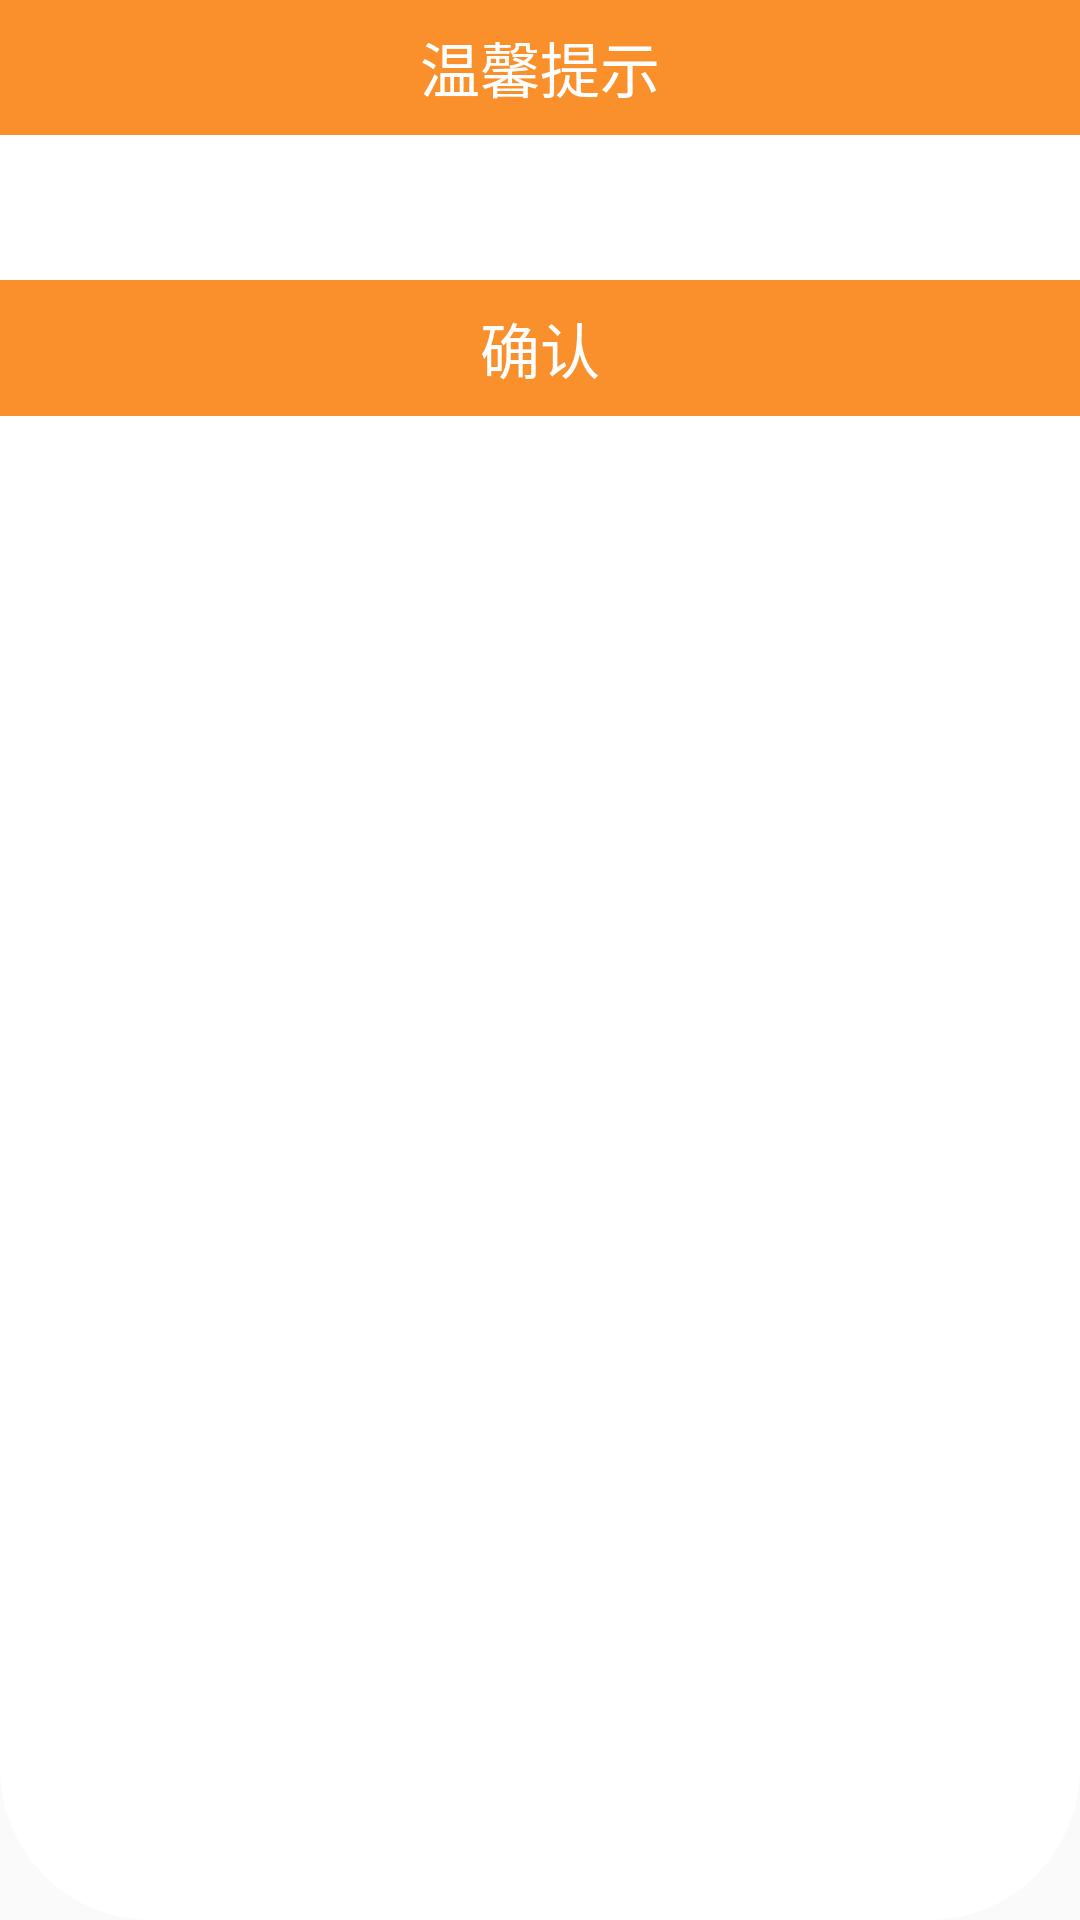

Write the Android layout XML for this screen, with the resource values it uses.
<!-- AndroidManifest.xml: application theme AppTheme -->
<!-- res/layout/popwind_prompt.xml -->
<?xml version="1.0" encoding="utf-8"?>
<LinearLayout xmlns:android="http://schemas.android.com/apk/res/android"
    xmlns:tools="http://schemas.android.com/tools"
    android:layout_width="match_parent"
    android:layout_height="match_parent"
    android:background="@drawable/carebackground1"
    android:orientation="vertical">

    <TextView
        android:id="@+id/center"
        android:layout_width="match_parent"
        android:layout_height="45dp"
        android:layout_centerInParent="true"
        android:background="@color/colorPrimary"
        android:ellipsize="end"
        android:gravity="center"
        android:singleLine="true"
        android:text="温馨提示"
        android:textColor="#ffffffff"
        android:textSize="20sp" />

    <TextView
        android:id="@+id/content"
        android:layout_width="match_parent"
        android:layout_height="wrap_content"
        android:background="@color/white"
        android:padding="8dp"
        android:textColor="@color/black80"
        android:textSize="18sp"
        tools:text="111"
        android:layout_margin="@dimen/_30dp"/>

    <LinearLayout
        android:layout_width="match_parent"
        android:layout_height="wrap_content"
        android:layout_marginTop="8dp"
        android:background="@color/white"
        android:orientation="horizontal">

        <TextView
            android:id="@+id/cancel"
            android:layout_width="0dp"
            android:layout_height="wrap_content"
            android:layout_weight="1"
            android:gravity="center"
            android:padding="8dp"
            android:textColor="@color/black80"
            android:textSize="20sp"
            android:visibility="gone"
            tools:text="111" />

        <TextView
            android:id="@+id/sure"
            android:layout_width="0dp"
            android:layout_height="wrap_content"
            android:layout_weight="1"
            android:background="@color/colorPrimary"
            android:gravity="center"
            android:padding="8dp"
            android:text="确认"
            android:textColor="@color/white"
            android:textSize="20sp"
            tools:text="111" />
    </LinearLayout>


</LinearLayout>
<!-- resources referenced by this layout -->
<resources>
  <color name="black80">#80000000</color>
  <color name="colorPrimary">#fa902c</color>
  <color name="white">#FFFFFF</color>
  <!-- drawable carebackground1 (drawable) -->
  <?xml version="1.0" encoding="utf-8"?>
     
  <shape xmlns:android="http://schemas.android.com/apk/res/android">     
  
      <stroke
          android:width="1dp"
          android:color="#fff" />
      <solid android:color="@color/white"/>
      <corners android:topLeftRadius="50dp"
          android:topRightRadius="50dp"
          android:bottomRightRadius="50dp"
          android:bottomLeftRadius="50dp"
          />
  </shape>
  <style name="AppTheme" parent="Theme.AppCompat.Light.NoActionBar">
          
          <item name="colorPrimary">@color/colorPrimary</item>
          <item name="colorPrimaryDark">@color/colorPrimaryDark</item>
          <item name="colorAccent">@color/colorAccent</item>
      </style>
  <color name="colorPrimaryDark">#fa902c</color>
  <color name="colorAccent">#fa902c</color>
</resources>
